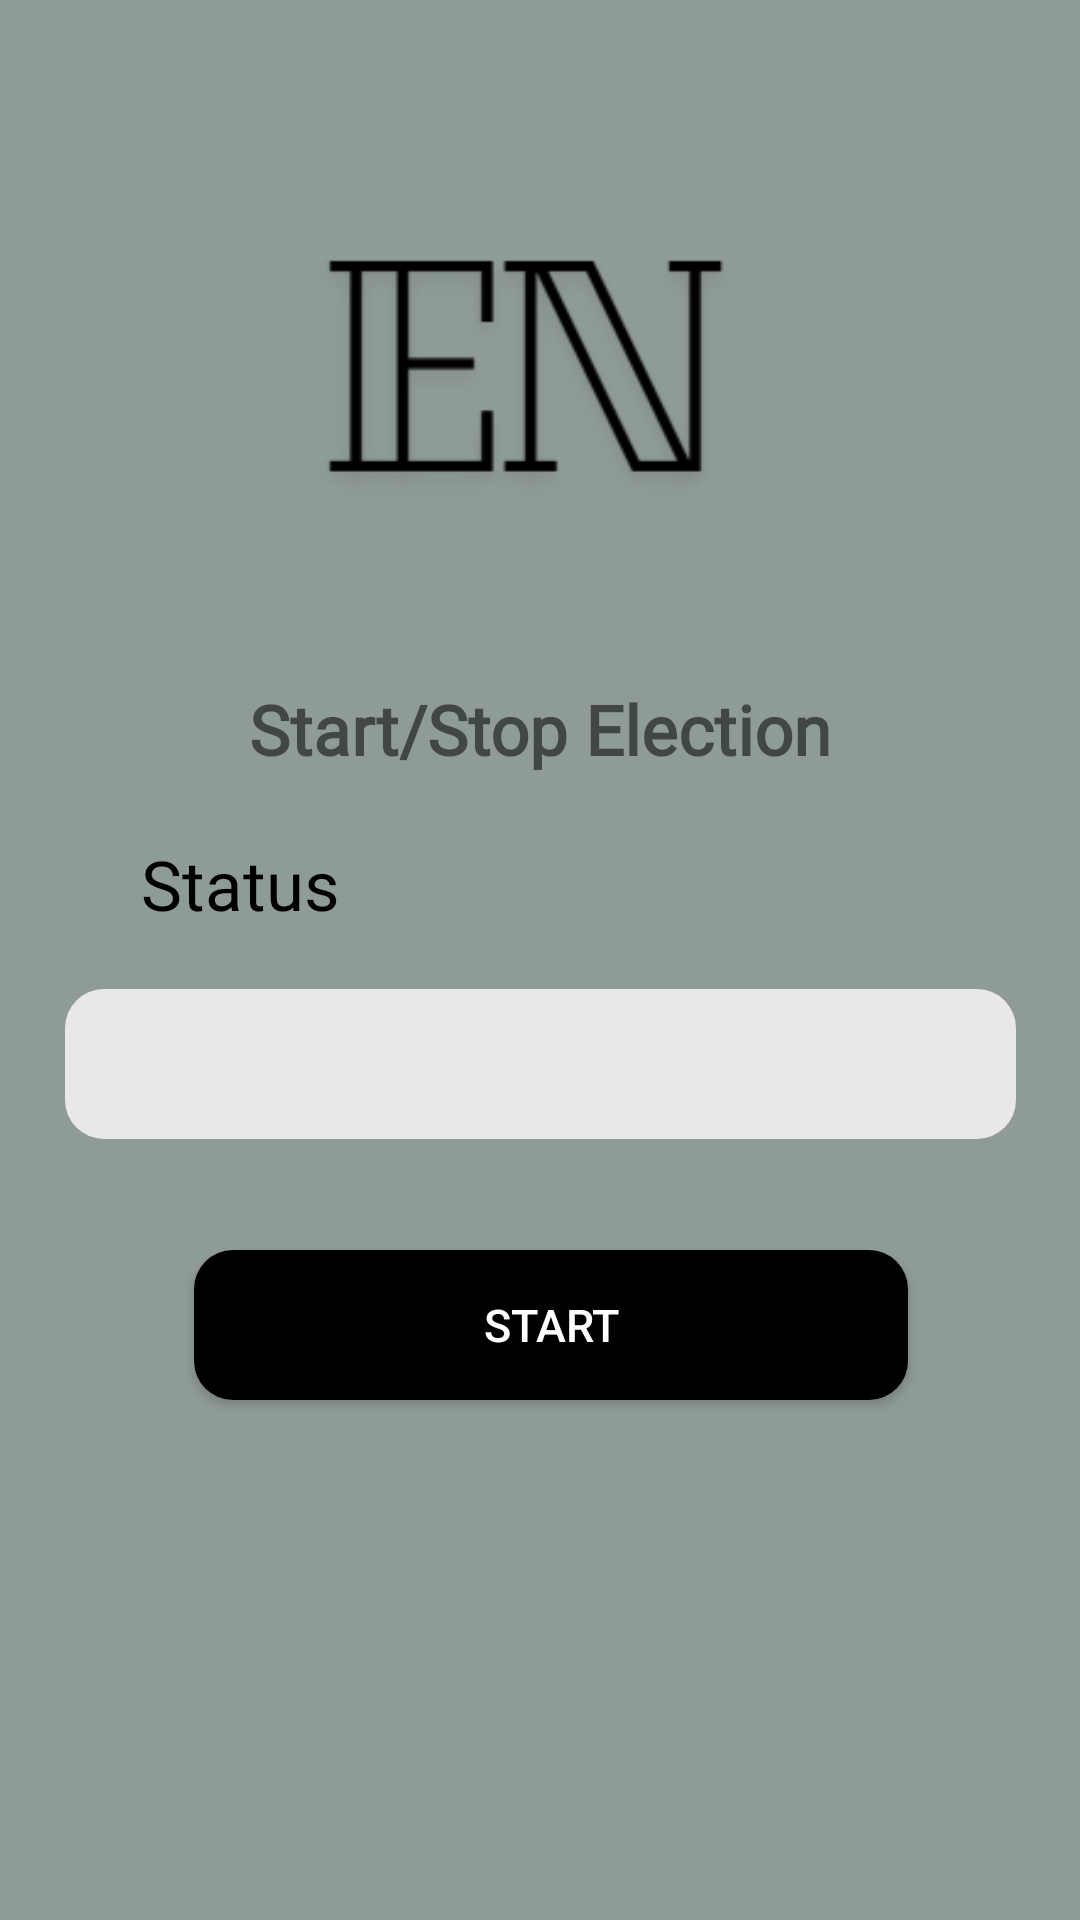

Android layout source for this screen:
<!-- AndroidManifest.xml: application theme Theme.ElectoNexus_project -->
<!-- res/layout/activity_startandstopelection.xml -->
<?xml version="1.0" encoding="utf-8"?>
<androidx.constraintlayout.widget.ConstraintLayout xmlns:android="http://schemas.android.com/apk/res/android"
    xmlns:app="http://schemas.android.com/apk/res-auto"
    xmlns:tools="http://schemas.android.com/tools"
    android:id="@+id/main"
    android:layout_width="match_parent"
    android:background="#8F9B97"
    android:layout_height="match_parent"
    tools:context=".Startandstopelection">

    <Button
        android:id="@+id/AStatusStartButton"
        android:layout_width="238dp"
        android:layout_height="50dp"
        android:background="@drawable/custom_button"
        android:text="Start"
        android:textColor="#FFFDFD"
        android:textSize="15sp"
        app:layout_constraintBottom_toBottomOf="parent"
        app:layout_constraintEnd_toEndOf="parent"
        app:layout_constraintHorizontal_bias="0.531"
        app:layout_constraintStart_toStartOf="parent"
        app:layout_constraintTop_toTopOf="parent"
        app:layout_constraintVertical_bias="0.706" />

    <ImageView
        android:id="@+id/imageView2"
        android:layout_width="228dp"
        android:layout_height="114dp"
        android:background="@drawable/half_logo"
        app:layout_constraintBottom_toBottomOf="parent"
        app:layout_constraintEnd_toEndOf="parent"
        app:layout_constraintStart_toStartOf="parent"
        app:layout_constraintTop_toTopOf="parent"
        app:layout_constraintVertical_bias="0.114"
        app:srcCompat="@drawable/img" />

    <TextView
        android:id="@+id/textView3"
        android:layout_width="81dp"
        android:layout_height="29dp"
        android:fontFamily="@font/alegreya_sans_sc_medium"
        android:text="Status"
        android:textAlignment="center"
        android:textColor="@color/black"
        android:textFontWeight="400"
        android:textSize="23dp"
        app:layout_constraintBottom_toBottomOf="parent"
        app:layout_constraintEnd_toEndOf="parent"
        app:layout_constraintHorizontal_bias="0.142"
        app:layout_constraintStart_toStartOf="parent"
        app:layout_constraintTop_toTopOf="parent"
        app:layout_constraintVertical_bias="0.457" />

    <TextView
        android:id="@+id/AtextViewStatus"
        android:layout_width="317dp"
        android:layout_height="50dp"
        android:background="@drawable/custom_button2"
        android:gravity="center"
        android:textAlignment="center"
        android:textColor="@color/black"
        android:textFontWeight="400"
        android:textSize="18dp"
        app:layout_constraintBottom_toBottomOf="parent"
        app:layout_constraintEnd_toEndOf="parent"
        app:layout_constraintStart_toStartOf="parent"
        app:layout_constraintTop_toTopOf="parent"
        app:layout_constraintVertical_bias="0.559" />

    <TextView
        android:id="@+id/textView2"
        android:layout_width="262dp"
        android:layout_height="30dp"
        android:fontFamily="@font/alegreya_sans_sc_medium"
        android:gravity="center_horizontal|center_vertical"
        android:text="Start/Stop Election"
        android:textSize="23dp"
        android:textStyle="bold"
        app:layout_constraintBottom_toBottomOf="parent"
        app:layout_constraintEnd_toEndOf="parent"
        app:layout_constraintStart_toStartOf="parent"
        app:layout_constraintTop_toTopOf="parent"
        app:layout_constraintVertical_bias="0.373" />


</androidx.constraintlayout.widget.ConstraintLayout>
<!-- resources referenced by this layout -->
<resources>
  <!-- drawable custom_button (drawable) -->
  <?xml version="1.0" encoding="utf-8"?>
  <shape xmlns:android="http://schemas.android.com/apk/res/android" android:shape="rectangle">
      <solid android:color="@color/black"/>
      <corners android:radius="13dp"/>
  </shape>
  <!-- drawable custom_button2 (drawable) -->
  <?xml version="1.0" encoding="utf-8"?>
  <shape xmlns:android="http://schemas.android.com/apk/res/android" android:shape="rectangle">
      <solid android:color="#E9E7E7"/>
      <corners android:radius="13dp"/>
  </shape>
  <!-- drawable half_logo: png bitmap (drawable, 6029 bytes) -->
  <!-- drawable img: png bitmap (drawable, 4951 bytes) -->
  <style name="Theme.ElectoNexus_project" parent="android:Theme.Material.Light.NoActionBar" />
  <!-- not gathered from this repository: default colours our renderer supplied (Android Studio template values) -->
  <color name="black">#FF000000</color>
</resources>
